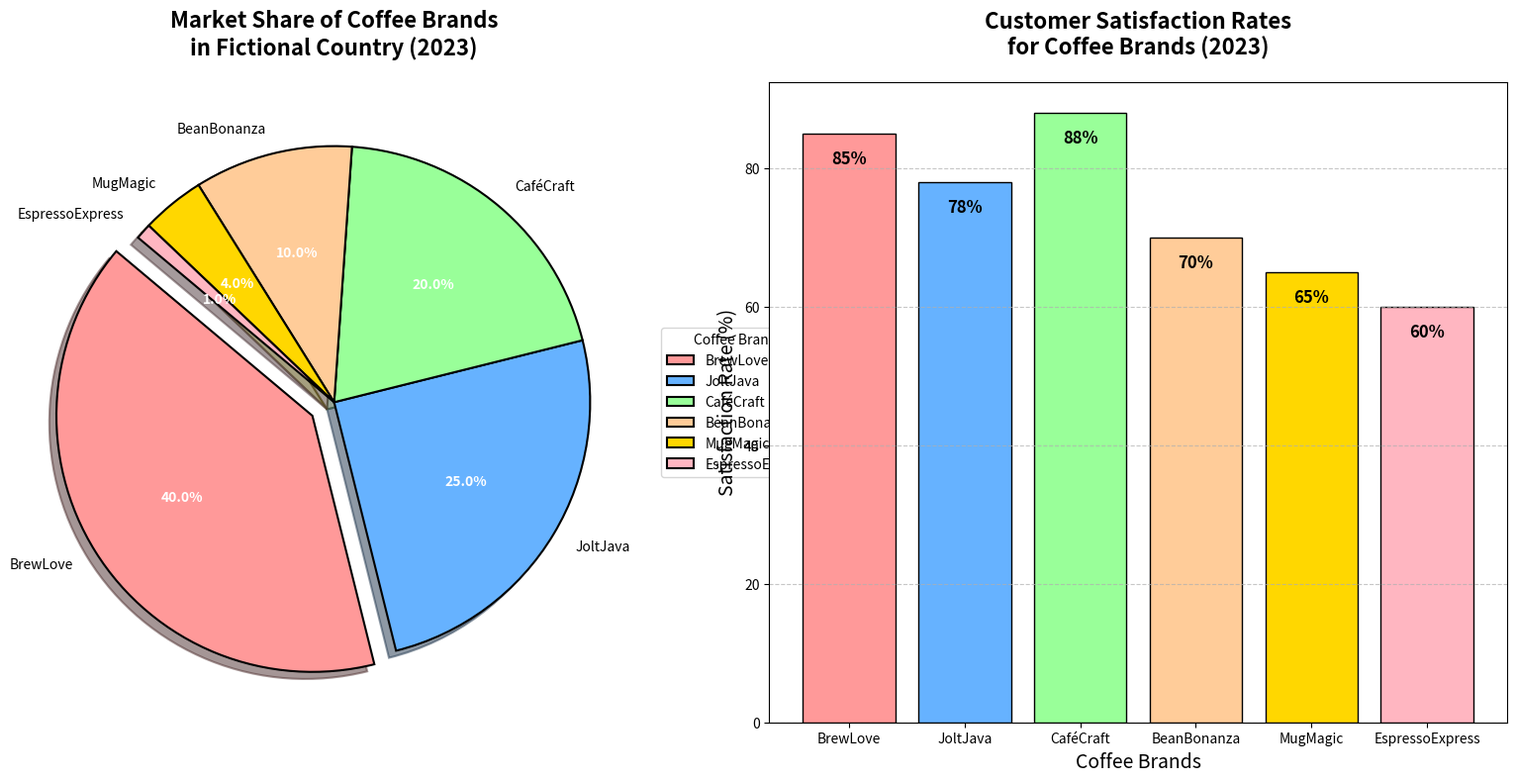

Python code for this plot:
import matplotlib.pyplot as plt
import numpy as np

# Define coffee brands and their respective market shares in percentage
coffee_brands = ['BrewLove', 'JoltJava', 'CaféCraft', 'BeanBonanza', 'MugMagic', 'EspressoExpress']
market_shares = [40, 25, 20, 10, 4, 1]

# Colors for the pie chart slices
colors = ['#FF9999', '#66B2FF', '#99FF99', '#FFCC99', '#FFD700', '#FFB6C1']

# Explode the largest slice (BrewLove) for emphasis
explode = [0.1, 0, 0, 0, 0, 0]

# Additional data for customer satisfaction rates of these coffee brands
customer_satisfaction = [85, 78, 88, 70, 65, 60]

# Create a figure with 1 row and 2 columns of subplots
fig, axs = plt.subplots(1, 2, figsize=(16, 8))

# Pie Chart for Market Shares
wedges, texts, autotexts = axs[0].pie(
    market_shares, 
    explode=explode, 
    labels=coffee_brands, 
    autopct='%1.1f%%', 
    startangle=140, 
    colors=colors, 
    wedgeprops={'edgecolor': 'black', 'linewidth': 1.5},
    shadow=True
)

# Adjust text size and color
for autotext in autotexts:
    autotext.set_color('white')
    autotext.set_fontweight('bold')

axs[0].set_title('Market Share of Coffee Brands\nin Fictional Country (2023)', fontsize=16, fontweight='bold', pad=20)

# Bar Chart for Customer Satisfaction Rates
bars = axs[1].bar(coffee_brands, customer_satisfaction, color=colors, edgecolor='black')

# Adding value labels to bars
for bar in bars:
    height = bar.get_height()
    axs[1].text(bar.get_x() + bar.get_width() / 2, height - 5, f'{height}%', 
                ha='center', va='bottom', fontsize=12, fontweight='bold')

axs[1].set_title('Customer Satisfaction Rates\nfor Coffee Brands (2023)', fontsize=16, fontweight='bold', pad=20)
axs[1].set_xlabel('Coffee Brands', fontsize=14)
axs[1].set_ylabel('Satisfaction Rate (%)', fontsize=14)
axs[1].yaxis.grid(True, linestyle='--', alpha=0.7)

# Adjust layout to ensure no overlaps
plt.tight_layout()

# Add legends
axs[0].legend(wedges, coffee_brands, title="Coffee Brands", loc="center left", bbox_to_anchor=(1, 0, 0.5, 1))

# Show the plot
plt.show()
